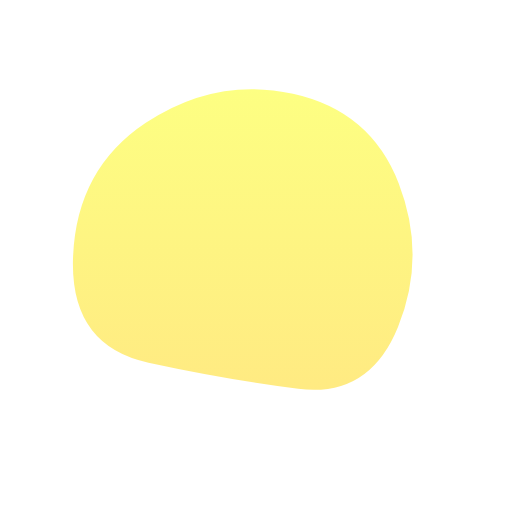
t = 0.00 s
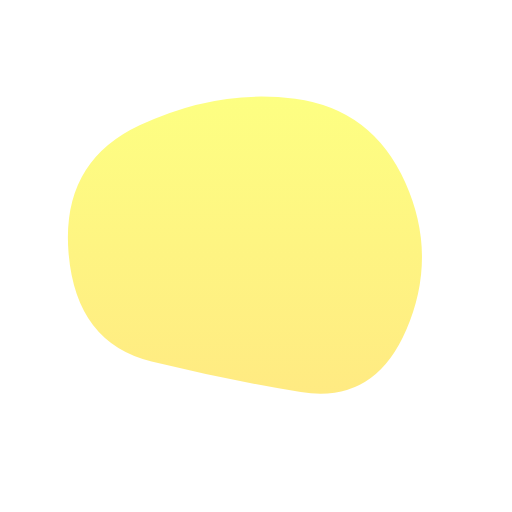
t = 1.25 s
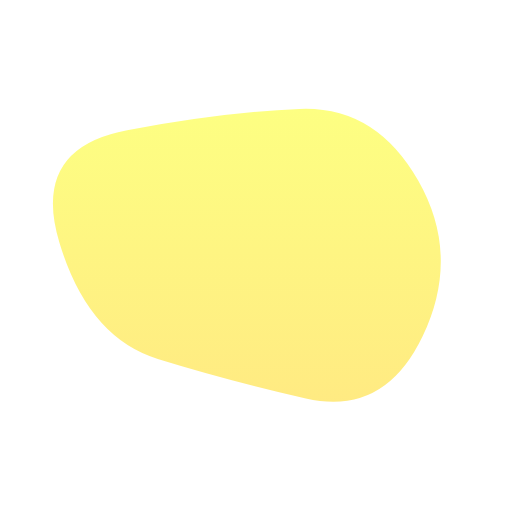
t = 3.75 s
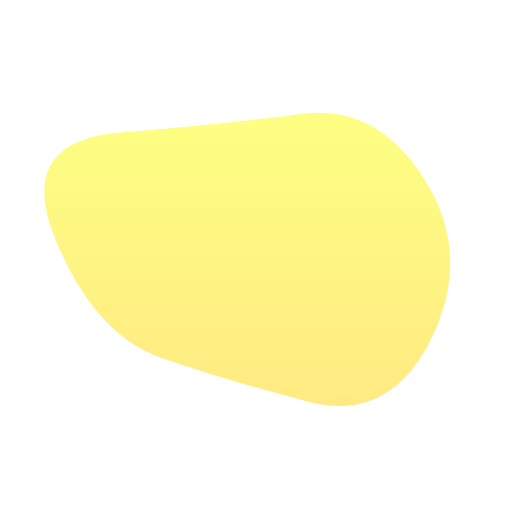
t = 5.00 s
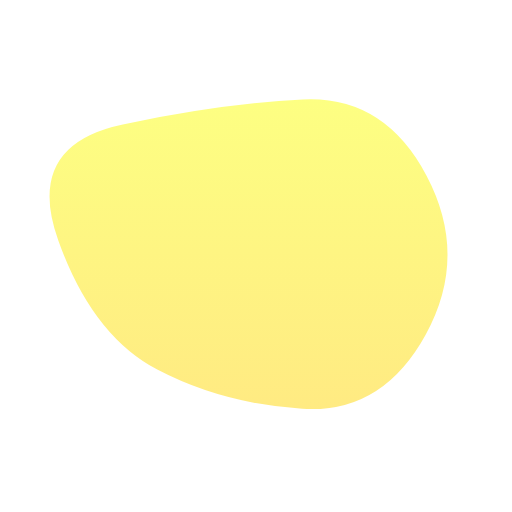
t = 6.25 s
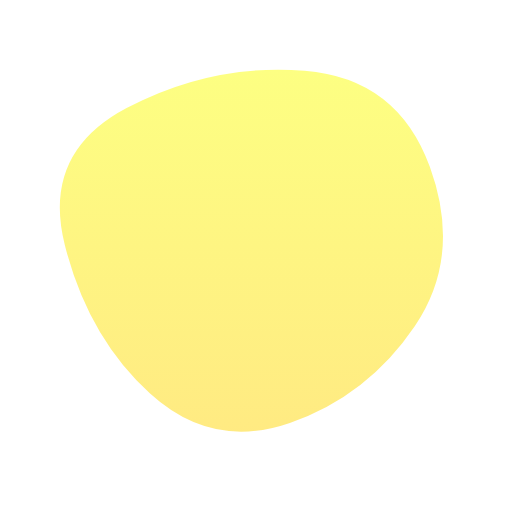
t = 8.75 s

The animated SVG that drew these frames (rendered in a browser with its animation timeline set to each time). Animation: 1 SMIL element (animate=1); frames cover the first 8.75 s, repeats indefinitely.

<svg version="1.1" xmlns="http://www.w3.org/2000/svg" viewBox="0 0 500 500" width="100%" id="blobSvg" style="opacity: 1;">
                        <defs>
                        <linearGradient id="gradient" x1="0%" y1="0%" x2="0%" y2="100%">
                            <stop offset="0%" style="stop-color: rgb(251, 255, 0);"></stop>
                            <stop offset="100%" style="stop-color: rgb(255, 213, 0);"></stop>
                        </linearGradient>
                        </defs>
                        
                    <path id="blob" fill="url(#gradient)" style="opacity: 0.49;"><animate attributeName="d" dur="25000ms" repeatCount="indefinite" values="M388.67097,319.27849Q360.55699,388.55699,291.23441,379.72688Q221.91183,370.89678,145.00645,354.28387Q68.10108,337.67097,71.32903,251.33548Q74.55699,165,142.39247,119.95591Q210.22796,74.91183,286.12043,91.61398Q362.0129,108.31613,389.39892,179.15806Q416.78495,250,388.67097,319.27849Z;M420.7122,331.4339Q380.09423,412.86779,301.16508,392.29219Q222.23594,371.7166,157.11322,349.24982Q91.99051,326.78305,53.64135,232.38203Q15.29219,137.98101,118.09898,129.47187Q220.90577,120.96273,294.67458,111.25967Q368.44339,101.55661,414.88678,175.77831Q461.33017,250,420.7122,331.4339Z;M400,314Q352,378,277,420Q202,462,143,396Q84,330,66.5,241.5Q49,153,125.5,97.5Q202,42,298.5,55Q395,68,421.5,159Q448,250,400,314Z;M429.79847,339.54154Q392.67727,429.08308,294.97368,455.00137Q197.27008,480.91966,143.94598,403.56786Q90.62188,326.21607,83.52769,246.22992Q76.43351,166.24376,136.8518,92.77008Q197.27008,19.29641,287.1482,55Q377.02632,90.70359,421.97299,170.3518Q466.91966,250,429.79847,339.54154Z;M411.71818,339.87391Q393.61186,429.74783,302.23794,426.16285Q210.86403,422.57787,122.32727,388.31581Q33.79051,354.05375,61.55534,263.35692Q89.32016,172.66008,145.95613,107.46324Q202.59209,42.2664,289.95613,66.5581Q377.32016,90.8498,403.57233,170.4249Q429.82451,250,411.71818,339.87391Z;M388.67097,319.27849Q360.55699,388.55699,291.23441,379.72688Q221.91183,370.89678,145.00645,354.28387Q68.10108,337.67097,71.32903,251.33548Q74.55699,165,142.39247,119.95591Q210.22796,74.91183,286.12043,91.61398Q362.0129,108.31613,389.39892,179.15806Q416.78495,250,388.67097,319.27849Z"></animate></path></svg>